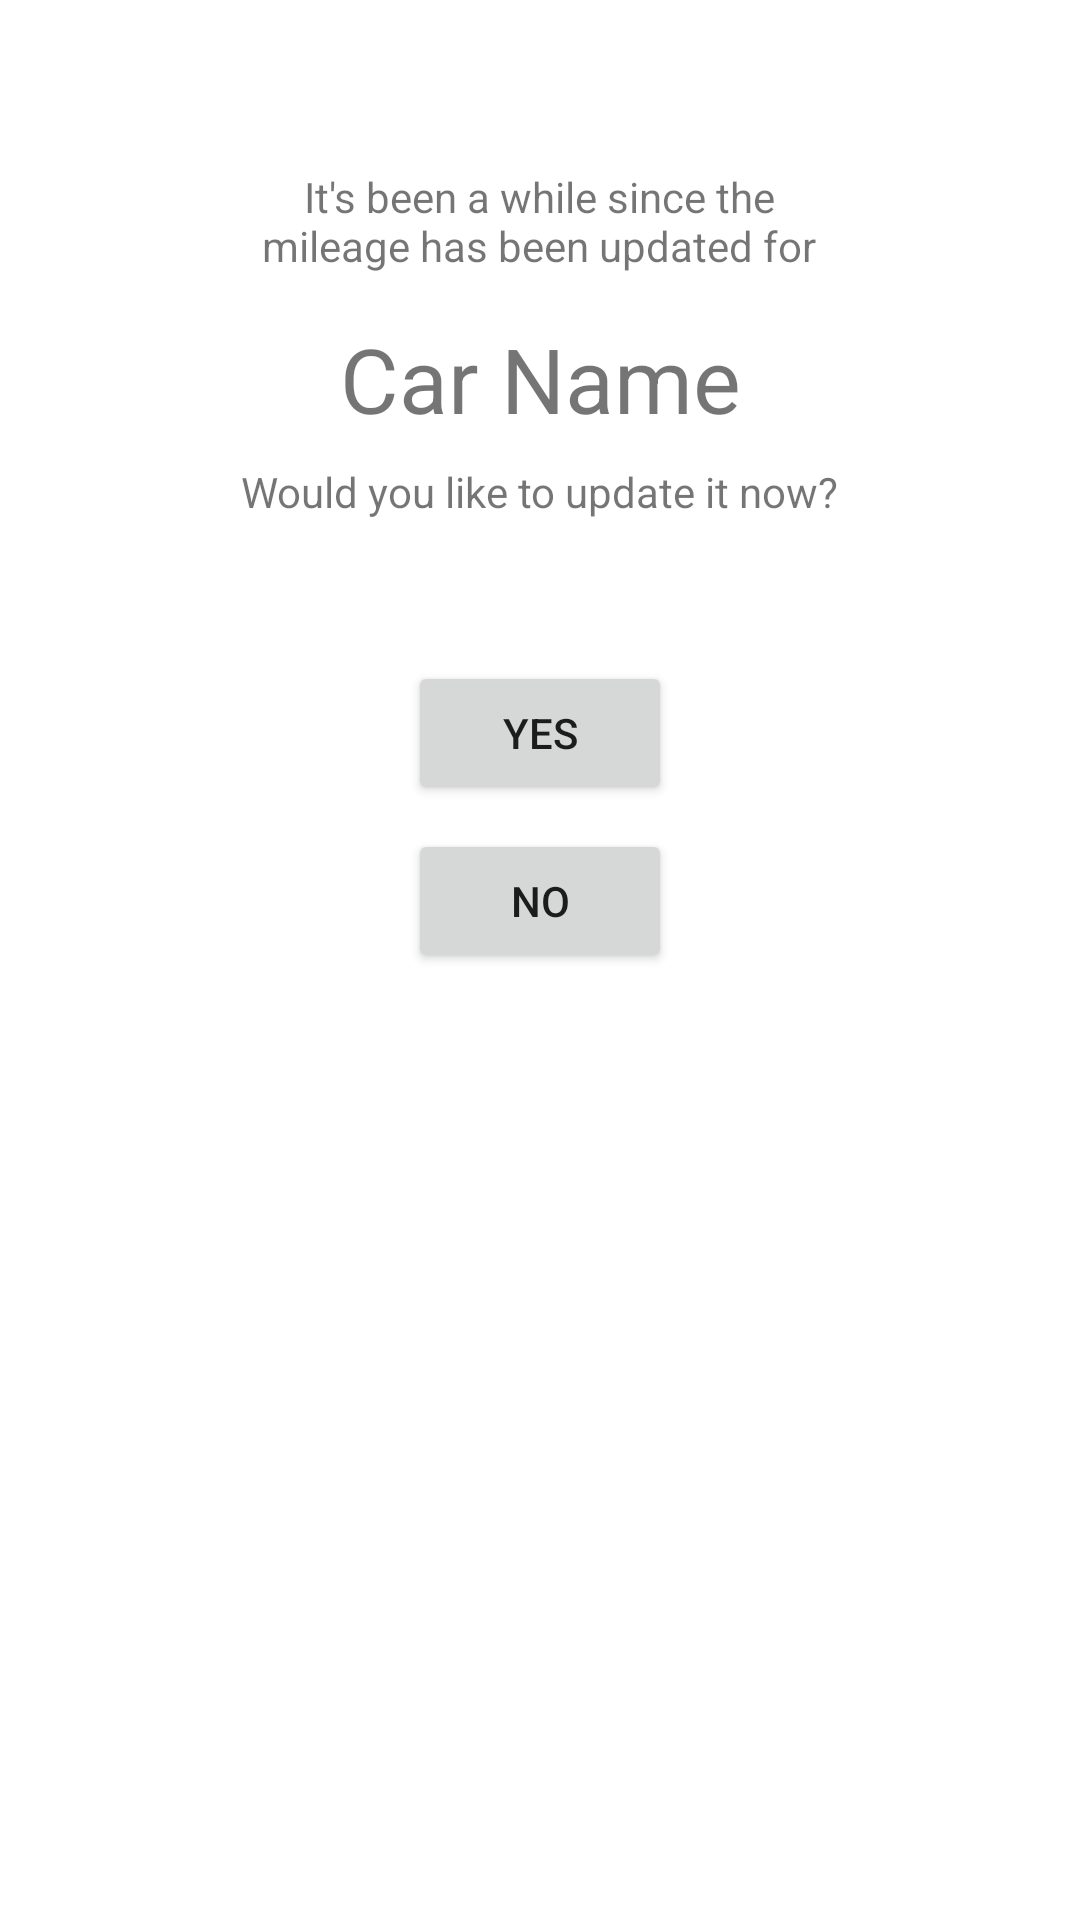

This screen was rendered from an Android layout file. Write that file and the resources it references.
<!-- AndroidManifest.xml: application theme Theme.CarBook -->
<!-- res/layout/activity_mileage_notification.xml -->
<?xml version="1.0" encoding="utf-8"?>
<androidx.constraintlayout.widget.ConstraintLayout xmlns:android="http://schemas.android.com/apk/res/android"
    xmlns:app="http://schemas.android.com/apk/res-auto"
    xmlns:tools="http://schemas.android.com/tools"
    android:layout_width="match_parent"
    android:layout_height="match_parent"
    android:background="#FFFFFF"
    tools:context=".MileageNotification">

    <TextView
        android:id="@+id/notification_prompt1"
        android:layout_width="206dp"
        android:layout_height="50dp"
        android:layout_marginTop="56dp"
        android:text="It's been a while since the mileage has been updated for"
        android:textAlignment="center"
        app:layout_constraintEnd_toEndOf="parent"
        app:layout_constraintHorizontal_bias="0.497"
        app:layout_constraintStart_toStartOf="parent"
        app:layout_constraintTop_toTopOf="parent" />

    <TextView
        android:id="@+id/notification_prompt2"
        android:layout_width="206dp"
        android:layout_height="50dp"
        android:layout_marginTop="8dp"
        android:text="Would you like to update it now?"
        android:textAlignment="center"
        app:layout_constraintEnd_toEndOf="parent"
        app:layout_constraintHorizontal_bias="0.497"
        app:layout_constraintStart_toStartOf="parent"
        app:layout_constraintTop_toBottomOf="@+id/CarName" />

    <TextView
        android:id="@+id/CarName"
        android:layout_width="wrap_content"
        android:layout_height="wrap_content"
        android:text="Car Name"
        android:textSize="30sp"
        app:layout_constraintEnd_toEndOf="parent"
        app:layout_constraintHorizontal_bias="0.5"
        app:layout_constraintStart_toStartOf="parent"
        app:layout_constraintTop_toBottomOf="@+id/notification_prompt1" />

    <Button
        android:id="@+id/No"
        android:layout_width="wrap_content"
        android:layout_height="wrap_content"
        android:layout_marginTop="8dp"
        android:onClick="selectNo"
        android:text="No"
        app:layout_constraintEnd_toEndOf="parent"
        app:layout_constraintHorizontal_bias="0.5"
        app:layout_constraintStart_toStartOf="parent"
        app:layout_constraintTop_toBottomOf="@+id/Yes" />

    <Button
        android:id="@+id/Yes"
        android:layout_width="wrap_content"
        android:layout_height="wrap_content"
        android:layout_marginTop="16dp"
        android:onClick="selectYes"
        android:text="Yes"
        app:layout_constraintEnd_toEndOf="parent"
        app:layout_constraintHorizontal_bias="0.5"
        app:layout_constraintStart_toStartOf="parent"
        app:layout_constraintTop_toBottomOf="@+id/notification_prompt2" />
</androidx.constraintlayout.widget.ConstraintLayout>
<!-- resources referenced by this layout -->
<resources>
  <style name="Theme.CarBook" parent="Theme.MaterialComponents.DayNight.DarkActionBar">
          
          <item name="colorPrimary">@color/purple_500</item>
          <item name="colorPrimaryVariant">@color/purple_700</item>
          <item name="colorOnPrimary">@color/white</item>
          
          <item name="colorSecondary">@color/teal_200</item>
          <item name="colorSecondaryVariant">@color/teal_700</item>
          <item name="colorOnSecondary">@color/black</item>
          
          <item name="android:statusBarColor" tools:targetApi="l">?attr/colorPrimaryVariant</item>
          
      </style>
  <!-- not gathered from this repository: default colours our renderer supplied (Android Studio template values) -->
  <color name="purple_500">#FF6200EE</color>
  <color name="purple_700">#FF3700B3</color>
  <color name="teal_200">#FF03DAC5</color>
  <color name="teal_700">#FF018786</color>
  <color name="black">#FF000000</color>
  <color name="white">#FFFFFFFF</color>
</resources>
